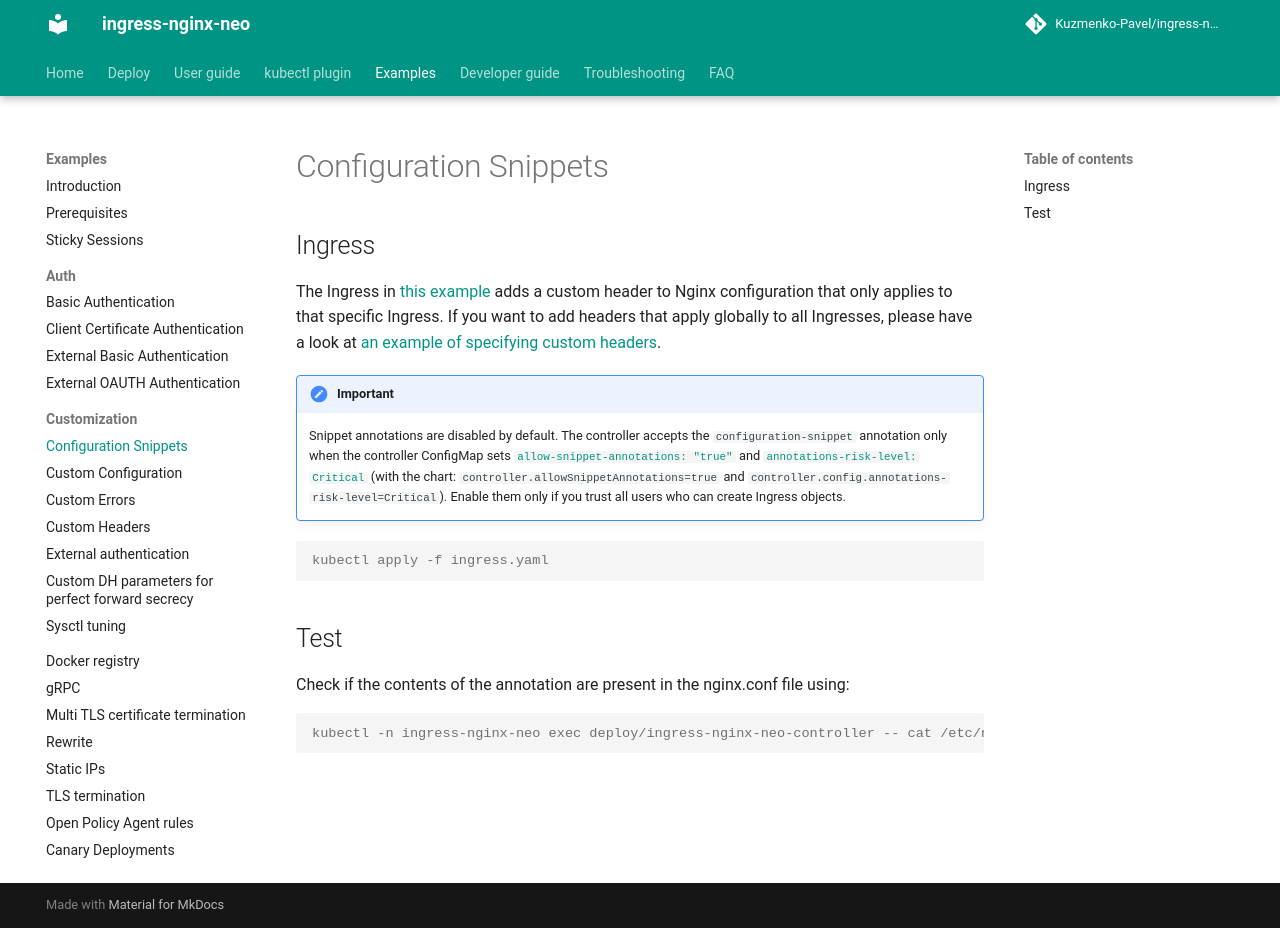

repository: Kuzmenko-Pavel/ingress-nginx-neo · page: latest/examples/customization/configuration-snippets/index.html · generator: mkdocs

# Configuration Snippets

## Ingress

The Ingress in [this example](ingress.yaml) adds a custom header to Nginx configuration that only applies to that specific Ingress. If you want to add headers that apply globally to all Ingresses, please have a look at [an example of specifying custom headers](../custom-headers/README.md).

!!! important
    Snippet annotations are disabled by default. The controller accepts the `configuration-snippet` annotation only when
    the controller ConfigMap sets [`allow-snippet-annotations: "true"`](../../../user-guide/nginx-configuration/configmap.md#allow-snippet-annotations)
    and [`annotations-risk-level: Critical`](../../../user-guide/nginx-configuration/configmap.md#annotations-risk-level)
    (with the chart: `controller.allowSnippetAnnotations=true` and `controller.config.annotations-risk-level=Critical`).
    Enable them only if you trust all users who can create Ingress objects.

```console
kubectl apply -f ingress.yaml
```

## Test

Check if the contents of the annotation are present in the nginx.conf file using:

```console
kubectl -n ingress-nginx-neo exec deploy/ingress-nginx-neo-controller -- cat /etc/nginx/nginx.conf
```
